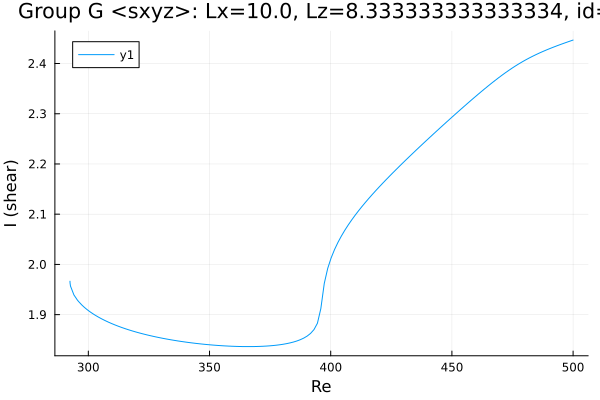

Values plotted in this chart, from the file beside it:
Re, shear
292.4, 1.967
292.4, 1.967
292.4, 1.967
292.4, 1.967
292.4, 1.966
292.4, 1.966
292.5, 1.963
292.6, 1.957
294, 1.939
295.5, 1.929
296, 1.926
297.2, 1.92
298.1, 1.916
298.7, 1.913
299.1, 1.911
299.4, 1.91
299.6, 1.91
299.8, 1.909
299.9, 1.909
299.9, 1.908
300, 1.908
300, 1.908
300, 1.908
300.0, 1.908
300.0, 1.908
300, 1.908
300, 1.908
300, 1.908
300.1, 1.908
300.1, 1.908
300.2, 1.907
300.4, 1.907
300.6, 1.906
300.9, 1.905
301.3, 1.904
301.9, 1.902
302.8, 1.899
304, 1.896
305.4, 1.892
306.8, 1.888
308.2, 1.885
309.7, 1.882
311.1, 1.879
312.5, 1.877
313.9, 1.874
315.3, 1.872
316.7, 1.87
318.1, 1.868
319.6, 1.866
321, 1.864
322.4, 1.862
323.8, 1.86
325.2, 1.859
326.6, 1.857
328, 1.856
329.5, 1.854
330.9, 1.853
332.3, 1.851
333.7, 1.85
335.1, 1.849
... 117 more rows
